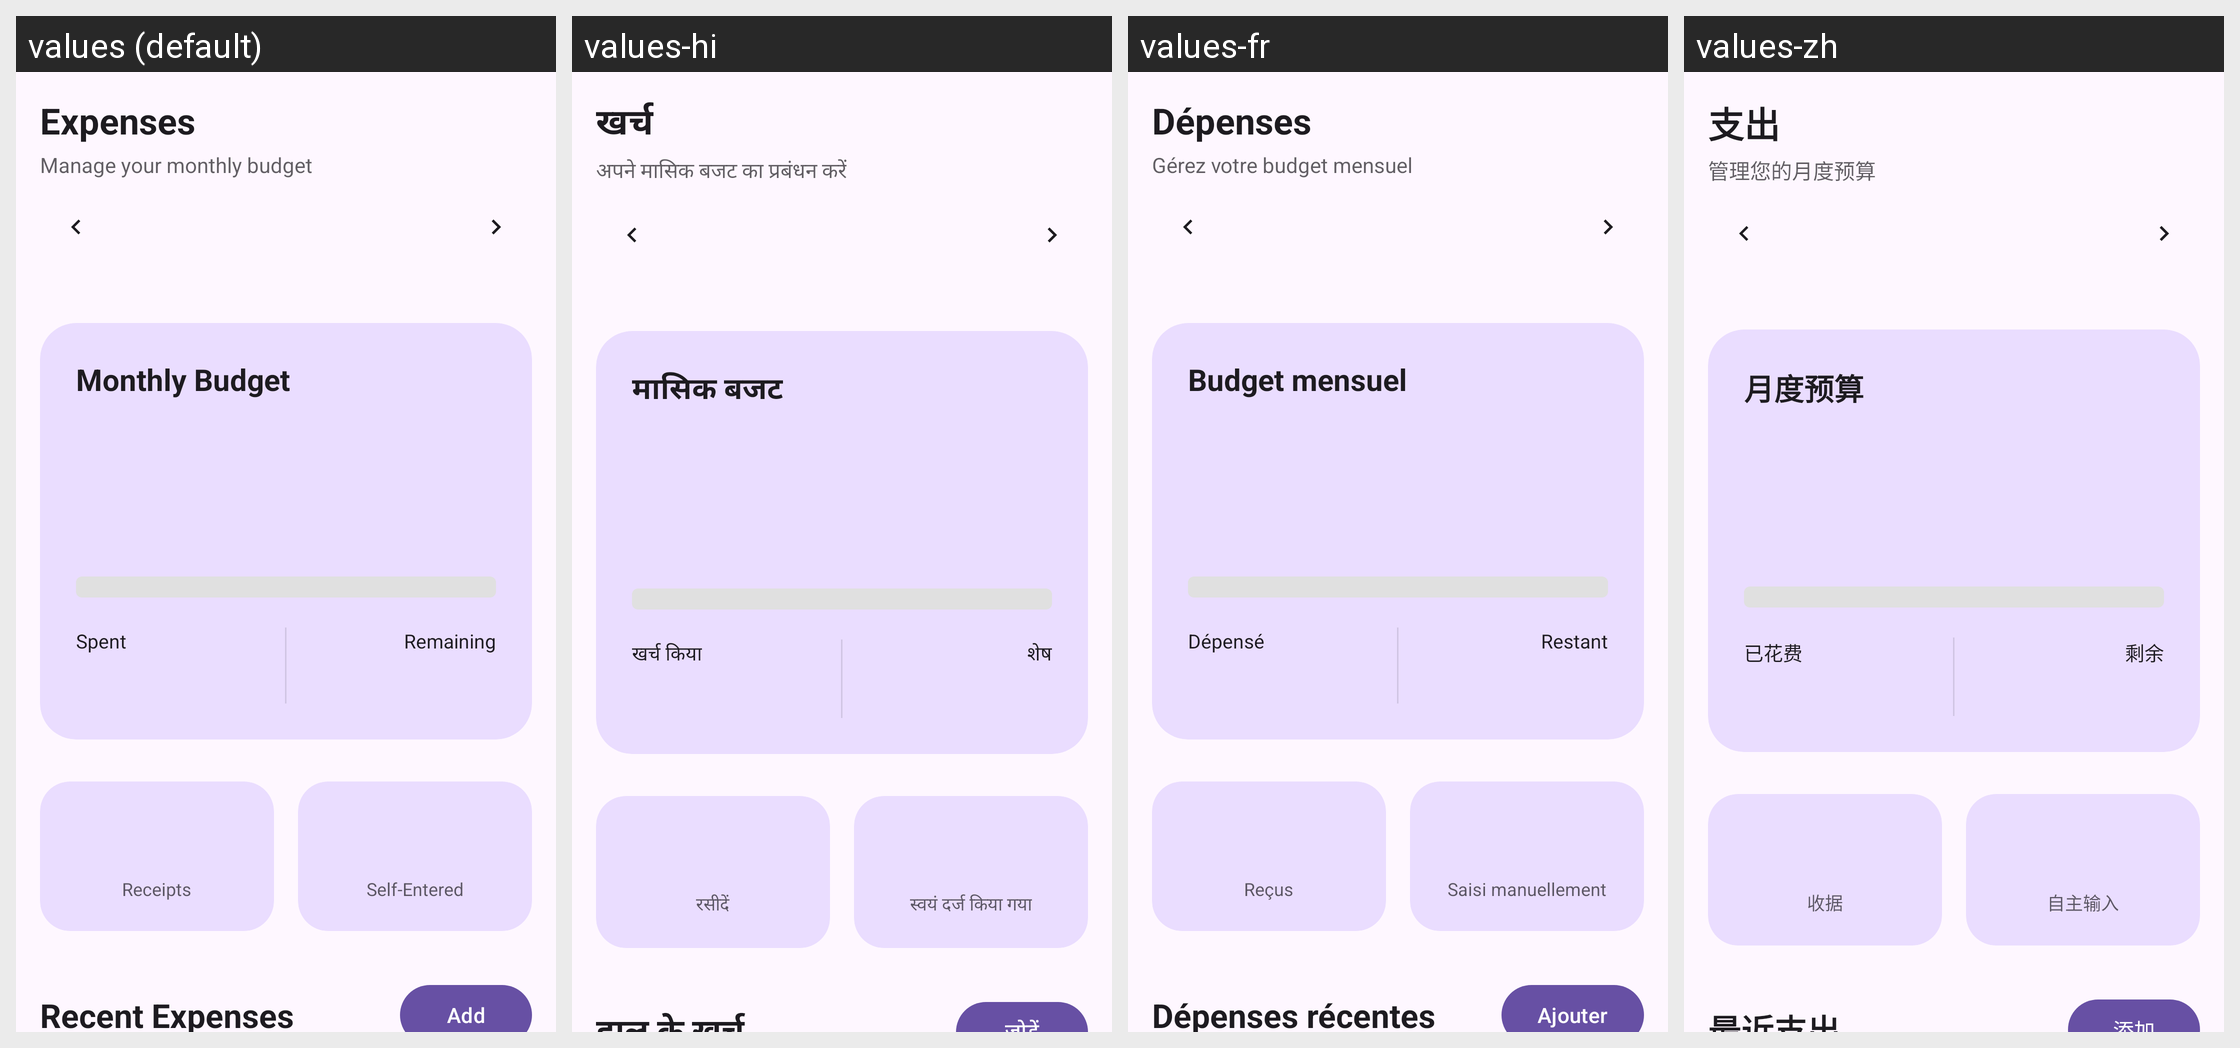

The Android screen above is rendered under several locales of the same app. Produce the string resources it draws, with the default and per-locale values.
Android screen res/layout/fragment_expenses.xml rendered under 4 locales, left to right: values (default), values-hi, values-fr, values-zh. Device: Nexus 5 (rendered at 1080×1920; each locale shown at half size, 540×960, under a caption strip naming it); theme Theme.MyTrackr.
Strings drawn on this screen, with the default value and each locale's value (text and hints the layout hard-codes, and strings that could not be matched under every locale, appear in the picture but are not listed):

expenses
  values: Expenses
  values-hi: खर्च
  values-fr: Dépenses
  values-zh: 支出

manage_your_monthly_budget
  values: Manage your monthly budget
  values-hi: अपने मासिक बजट का प्रबंधन करें
  values-fr: Gérez votre budget mensuel
  values-zh: 管理您的月度预算

receipts
  values: Receipts
  values-hi: रसीदें
  values-fr: Reçus
  values-zh: 收据

self_entered
  values: Self-Entered
  values-hi: स्वयं दर्ज किया गया
  values-fr: Saisi manuellement
  values-zh: 自主输入

recent_expenses
  values: Recent Expenses
  values-hi: हाल के खर्च
  values-fr: Dépenses récentes
  values-zh: 最近支出

monthly_budget
  values: Monthly Budget
  values-hi: मासिक बजट
  values-fr: Budget mensuel
  values-zh: 月度预算

spent
  values: Spent
  values-hi: खर्च किया
  values-fr: Dépensé
  values-zh: 已花费

remaining
  values: Remaining
  values-hi: शेष
  values-fr: Restant
  values-zh: 剩余
